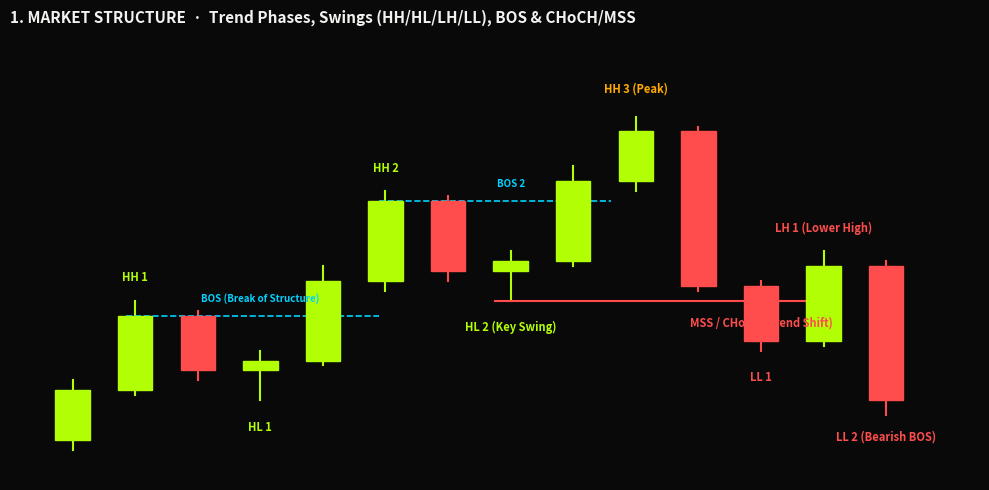
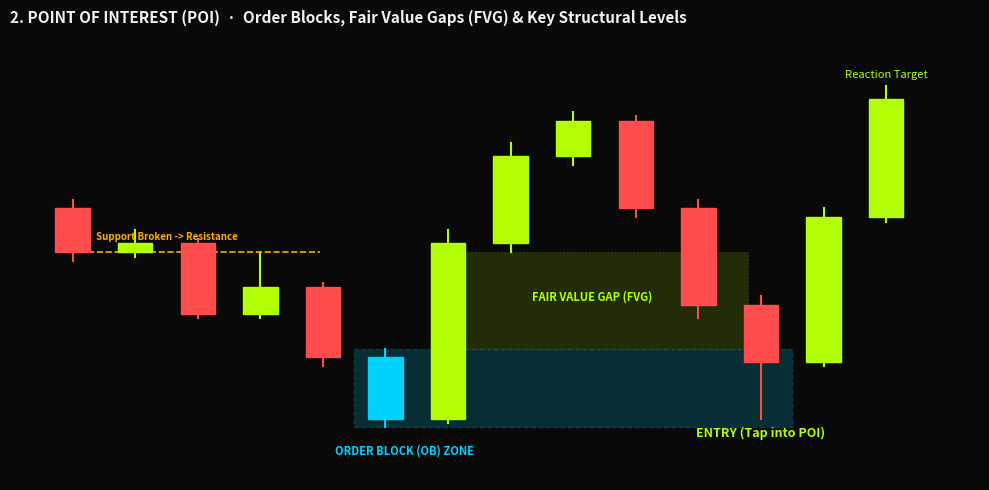
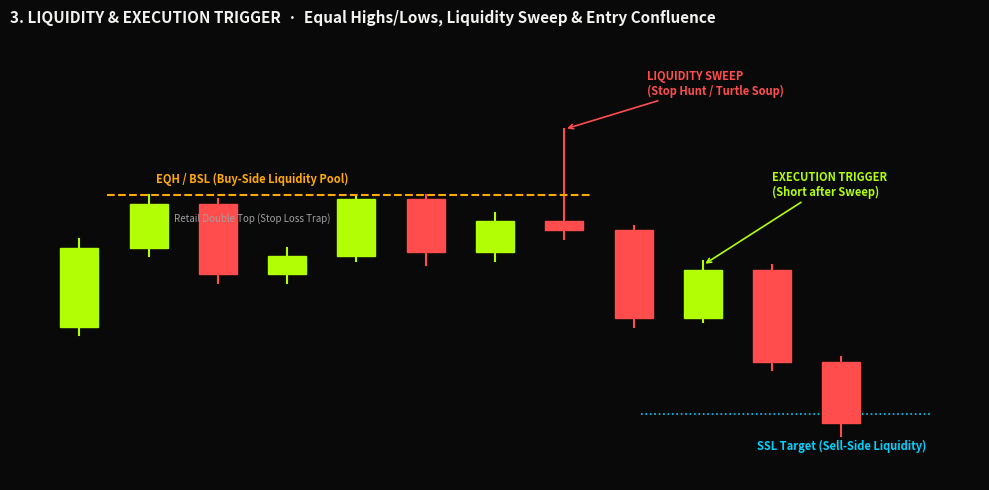

These figures' Python source, in order:
import matplotlib
matplotlib.use('Agg')
import matplotlib.pyplot as plt
import matplotlib.patches as patches
import numpy as np
import os

os.makedirs('public/concepts', exist_ok=True)

def draw_candle(ax, x, o, h, l, c, width=0.55, bull_color='#b2ff05', bear_color='#ff4d4d'):
    bull = c >= o
    color = bull_color if bull else bear_color
    ax.plot([x, x], [l, h], color=color, linewidth=1.5, zorder=2)
    low_b = min(o, c)
    height = max(abs(c - o), 0.05)
    rect = patches.Rectangle(
        (x - width/2, low_b),
        width,
        height,
        facecolor=color,
        edgecolor=color,
        zorder=3
    )
    ax.add_patch(rect)

def create_market_structure_diagram():
    fig, ax = plt.subplots(figsize=(10, 5), dpi=140, facecolor='#090909')
    ax.set_facecolor('#090909')

    # Uptrend (HH & HL with BOS) -> CHoCH / MSS -> Downtrend (LH & LL with BOS)
    # Leg 1: Up to HH1
    draw_candle(ax, 1, 10.0, 11.2, 9.8, 11.0)
    draw_candle(ax, 2, 11.0, 12.8, 10.9, 12.5) # HH 1
    # Leg 2: Pullback to HL1
    draw_candle(ax, 3, 12.5, 12.6, 11.2, 11.4)
    draw_candle(ax, 4, 11.4, 11.8, 10.8, 11.6) # HL 1
    # Leg 3: Breakout to HH2 (BOS 1)
    draw_candle(ax, 5, 11.6, 13.5, 11.5, 13.2)
    draw_candle(ax, 6, 13.2, 15.0, 13.0, 14.8) # HH 2
    # Leg 4: Pullback to HL2
    draw_candle(ax, 7, 14.8, 14.9, 13.2, 13.4)
    draw_candle(ax, 8, 13.4, 13.8, 12.8, 13.6) # HL 2
    # Leg 5: Breakout to HH3
    draw_candle(ax, 9, 13.6, 15.5, 13.5, 15.2)
    draw_candle(ax, 10, 15.2, 16.5, 15.0, 16.2) # HH 3 (Highest Point)

    # Leg 6: Heavy reversal drop breaking HL2 (MSS / CHoCH)
    draw_candle(ax, 11, 16.2, 16.3, 13.0, 13.1)
    draw_candle(ax, 12, 13.1, 13.2, 11.8, 12.0) # LL 1 (Breaks 12.8!)
    
    # Leg 7: Pullback to LH1
    draw_candle(ax, 13, 12.0, 13.8, 11.9, 13.5) # LH 1
    # Leg 8: Continuation drop (Bearish BOS)
    draw_candle(ax, 14, 13.5, 13.6, 10.5, 10.8) # LL 2

    # Annotations
    # BOS 1 line
    ax.axhline(y=12.5, xmin=0.12, xmax=0.38, color='#00d2ff', linestyle='--', linewidth=1.2)
    ax.text(4, 12.8, 'BOS (Break of Structure)', color='#00d2ff', fontsize=7, fontweight='bold', ha='center')

    # BOS 2 line
    ax.axhline(y=14.8, xmin=0.38, xmax=0.62, color='#00d2ff', linestyle='--', linewidth=1.2)
    ax.text(8, 15.1, 'BOS 2', color='#00d2ff', fontsize=7, fontweight='bold', ha='center')

    # Swing labels
    ax.text(2, 13.2, 'HH 1', color='#b2ff05', fontsize=8, fontweight='bold', ha='center')
    ax.text(4, 10.2, 'HL 1', color='#b2ff05', fontsize=8, fontweight='bold', ha='center')
    ax.text(6, 15.4, 'HH 2', color='#b2ff05', fontsize=8, fontweight='bold', ha='center')
    ax.text(8, 12.2, 'HL 2 (Key Swing)', color='#b2ff05', fontsize=8, fontweight='bold', ha='center')
    ax.text(10, 17.0, 'HH 3 (Peak)', color='#ffaa00', fontsize=8, fontweight='bold', ha='center')

    # CHoCH / MSS Break Line at HL2 (12.8)
    ax.axhline(y=12.8, xmin=0.5, xmax=0.82, color='#ff4d4d', linestyle='-', linewidth=1.5)
    ax.text(12, 12.3, 'MSS / CHoCH (Trend Shift)', color='#ff4d4d', fontsize=8, fontweight='bold', ha='center')

    ax.text(12, 11.2, 'LL 1', color='#ff4d4d', fontsize=8, fontweight='bold', ha='center')
    ax.text(13, 14.2, 'LH 1 (Lower High)', color='#ff4d4d', fontsize=8, fontweight='bold', ha='center')
    ax.text(14, 10.0, 'LL 2 (Bearish BOS)', color='#ff4d4d', fontsize=8, fontweight='bold', ha='center')

    ax.set_title("1. MARKET STRUCTURE  ·  Trend Phases, Swings (HH/HL/LH/LL), BOS & CHoCH/MSS", color='#f2f2f0', fontsize=11, fontweight='bold', pad=14, loc='left')
    ax.set_xlim(0, 15.5)
    ax.set_ylim(9.2, 18.0)
    ax.axis('off')

    plt.tight_layout()
    plt.savefig('public/concepts/market-structure.png', facecolor='#090909', edgecolor='none')
    plt.close()
    print("Market Structure diagram created.")

def create_poi_diagram():
    fig, ax = plt.subplots(figsize=(10, 5), dpi=140, facecolor='#090909')
    ax.set_facecolor('#090909')

    # POI Concepts: Order Block (OB), Fair Value Gap (FVG), Support Turned Resistance (STR)
    # Zone 1: Support turned Resistance (x=1 to 4)
    draw_candle(ax, 1, 13.0, 13.2, 11.8, 12.0)
    draw_candle(ax, 2, 12.0, 12.5, 11.9, 12.2) # Support level 12.0
    draw_candle(ax, 3, 12.2, 12.3, 10.5, 10.6) # Clean break
    draw_candle(ax, 4, 10.6, 12.0, 10.5, 11.2) # Retest 12.0 now Resistance!

    # Zone 2: Order Block + FVG Formation (x=5 to 9)
    draw_candle(ax, 5, 11.2, 11.3, 9.4, 9.6)
    # Candle 6: Bullish Order Block (last down candle before massive pump)
    draw_candle(ax, 6, 9.6, 9.8, 8.0, 8.2, bull_color='#00d2ff', bear_color='#00d2ff')
    # Candle 7: Giant displacement candle creating FVG
    draw_candle(ax, 7, 8.2, 12.5, 8.1, 12.2)
    # Candle 8: Continuation pump
    draw_candle(ax, 8, 12.2, 14.5, 12.0, 14.2)
    # Candle 9: Peak
    draw_candle(ax, 9, 14.2, 15.2, 14.0, 15.0)

    # Zone 3: Retest to FVG & Order Block (x=10 to 12)
    draw_candle(ax, 10, 15.0, 15.1, 12.8, 13.0)
    draw_candle(ax, 11, 13.0, 13.2, 10.5, 10.8) # Enters FVG
    draw_candle(ax, 12, 10.8, 11.0, 8.2, 9.5) # Wick taps into Order Block (8.2)

    # Zone 4: Expansion out of POI (x=13 to 14)
    draw_candle(ax, 13, 9.5, 13.0, 9.4, 12.8)
    draw_candle(ax, 14, 12.8, 15.8, 12.7, 15.5)

    # Visual Boxes
    # 1. Order Block Box
    ob_box = patches.Rectangle((5.5, 8.0), 7.0, 1.8, facecolor='#00d2ff', alpha=0.18, edgecolor='#00d2ff', linestyle='--')
    ax.add_patch(ob_box)
    ax.text(5.2, 7.4, 'ORDER BLOCK (OB) ZONE', color='#00d2ff', fontsize=8, fontweight='bold')

    # 2. FVG Box (between Candle 6 high 9.8 and Candle 8 low 12.0)
    fvg_box = patches.Rectangle((6.8, 9.8), 5.0, 2.2, facecolor='#b2ff05', alpha=0.15, edgecolor='#b2ff05', linestyle=':')
    ax.add_patch(fvg_box)
    ax.text(9.3, 10.9, 'FAIR VALUE GAP (FVG)', color='#b2ff05', fontsize=8, fontweight='bold', ha='center')

    # 3. Support Turned Resistance Line
    ax.axhline(y=12.0, xmin=0.08, xmax=0.32, color='#ffaa00', linestyle='--', linewidth=1.2)
    ax.text(2.5, 12.3, 'Support Broken -> Resistance', color='#ffaa00', fontsize=7, fontweight='bold', ha='center')

    # Entry Annotations
    ax.text(12, 7.8, 'ENTRY (Tap into POI)', color='#b2ff05', fontsize=9, fontweight='bold', ha='center')
    ax.text(14, 16.0, 'Reaction Target', color='#b2ff05', fontsize=8, ha='center')

    ax.set_title("2. POINT OF INTEREST (POI)  ·  Order Blocks, Fair Value Gaps (FVG) & Key Structural Levels", color='#f2f2f0', fontsize=11, fontweight='bold', pad=14, loc='left')
    ax.set_xlim(0, 15.5)
    ax.set_ylim(6.8, 16.8)
    ax.axis('off')

    plt.tight_layout()
    plt.savefig('public/concepts/poi-zones.png', facecolor='#090909', edgecolor='none')
    plt.close()
    print("POI diagram created.")

def create_liquidity_diagram():
    fig, ax = plt.subplots(figsize=(10, 5), dpi=140, facecolor='#090909')
    ax.set_facecolor('#090909')

    # Liquidity Pools & Trigger: Equal Highs (EQH) -> Sweep / Hunt -> Reversal Entry
    # 1. First High (Resistance)
    draw_candle(ax, 1, 10.0, 12.0, 9.8, 11.8)
    draw_candle(ax, 2, 11.8, 13.0, 11.6, 12.8) # High 1 = 13.0
    draw_candle(ax, 3, 12.8, 12.9, 11.0, 11.2)

    # 2. Second High (Equal Highs - Retail Double Top Trap)
    draw_candle(ax, 4, 11.2, 11.8, 11.0, 11.6)
    draw_candle(ax, 5, 11.6, 13.0, 11.5, 12.9) # High 2 = 13.0 (EQH)
    draw_candle(ax, 6, 12.9, 13.0, 11.4, 11.7)

    # 3. Third High: Liquidity Sweep / Stop Hunt (Purge BSL above 13.0)
    draw_candle(ax, 7, 11.7, 12.6, 11.5, 12.4)
    # Candle 8: Giant wick piercing 13.0 to grab stop losses!
    draw_candle(ax, 8, 12.4, 14.5, 12.0, 12.2) # Wick reaches 14.5, closes at 12.2! (Huge rejection pinbar)

    # 4. Displacement Drop & Entry Trigger
    draw_candle(ax, 9, 12.2, 12.3, 10.0, 10.2) # Displacement candle
    # Candle 10: Retest entry
    draw_candle(ax, 10, 10.2, 11.5, 10.1, 11.3) # Trigger Entry candle
    
    # 5. Collapse down to Sell-Side Liquidity (SSL)
    draw_candle(ax, 11, 11.3, 11.4, 9.0, 9.2)
    draw_candle(ax, 12, 9.2, 9.3, 7.5, 7.8)

    # BSL Pool Line
    ax.axhline(y=13.0, xmin=0.1, xmax=0.6, color='#ffaa00', linestyle='--', linewidth=1.5)
    ax.text(3.5, 13.3, 'EQH / BSL (Buy-Side Liquidity Pool)', color='#ffaa00', fontsize=8, fontweight='bold', ha='center')
    ax.text(3.5, 12.4, 'Retail Double Top (Stop Loss Trap)', color='#a0a0a0', fontsize=7, ha='center')

    # Sweep Arrow & Marker
    ax.annotate(
        'LIQUIDITY SWEEP\n(Stop Hunt / Turtle Soup)',
        xy=(8, 14.5),
        xytext=(9.2, 15.3),
        color='#ff4d4d',
        fontsize=8,
        fontweight='bold',
        arrowprops=dict(arrowstyle='->', color='#ff4d4d', lw=1.2)
    )

    # Trigger marker
    ax.annotate(
        'EXECUTION TRIGGER\n(Short after Sweep)',
        xy=(10, 11.4),
        xytext=(11.0, 13.0),
        color='#b2ff05',
        fontsize=8,
        fontweight='bold',
        arrowprops=dict(arrowstyle='->', color='#b2ff05', lw=1.2)
    )

    # SSL Target Line
    ax.axhline(y=8.0, xmin=0.65, xmax=0.95, color='#00d2ff', linestyle=':', linewidth=1.2)
    ax.text(12, 7.2, 'SSL Target (Sell-Side Liquidity)', color='#00d2ff', fontsize=8, fontweight='bold', ha='center')

    ax.set_title("3. LIQUIDITY & EXECUTION TRIGGER  ·  Equal Highs/Lows, Liquidity Sweep & Entry Confluence", color='#f2f2f0', fontsize=11, fontweight='bold', pad=14, loc='left')
    ax.set_xlim(0, 14.0)
    ax.set_ylim(6.5, 16.5)
    ax.axis('off')

    plt.tight_layout()
    plt.savefig('public/concepts/liquidity-triggers.png', facecolor='#090909', edgecolor='none')
    plt.close()
    print("Liquidity diagram created.")

if __name__ == '__main__':
    create_market_structure_diagram()
    create_poi_diagram()
    create_liquidity_diagram()
